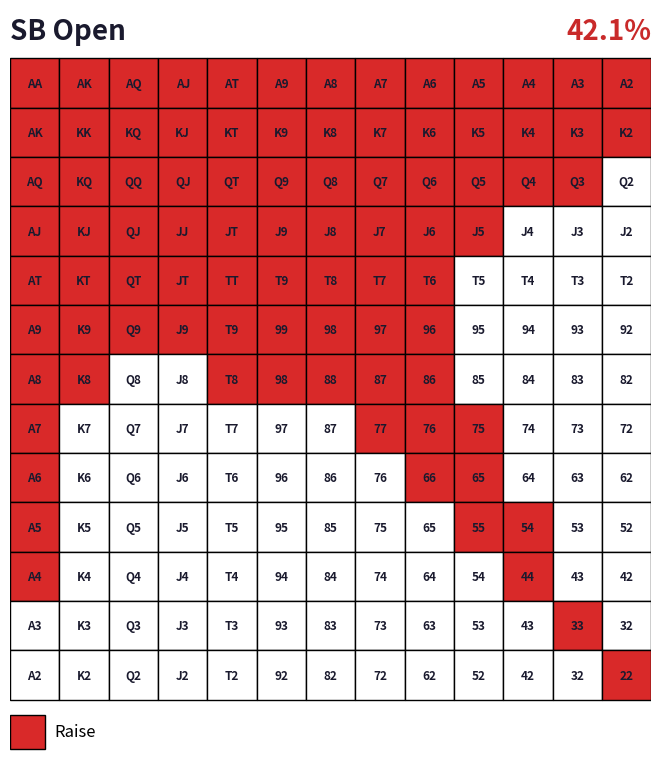
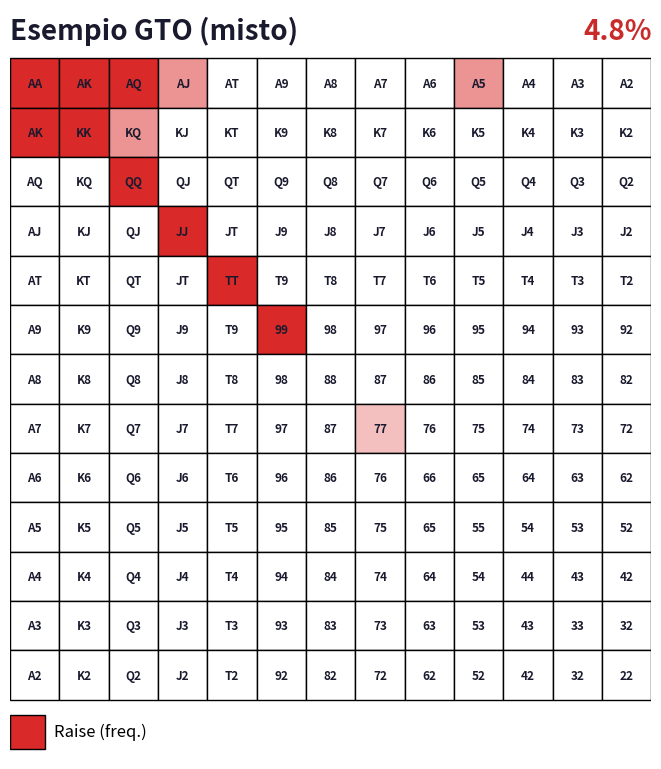

Write Python code to recreate these figures, in order.
"""
range_chart.py
==============
Disegna le classiche griglie 13x13 delle "range" di poker (come la SB Open caricata)
e calcola la percentuale di mani giocate, pesata per il numero di combinazioni.

Concetti chiave:
- 169 "mani" preflop distinte: 13 coppie + 78 suited + 78 offsuit.
- Ma le COMBINAZIONI reali sono 1326: ogni coppia = 6 combo, ogni suited = 4, ogni
  offsuit = 12. La percentuale di una range si calcola SEMPRE pesando per le combo.
- Supporta FREQUENZE (es. "raise il 50% delle volte"): e' cosi' che i solver moderni
  esprimono le strategie GTO -> miste/probabilistiche. La cella appare rosa anziche'
  rossa piena. (Questo collega il tutto al tema della ricerca: la giocata ottimale
  e' una distribuzione di probabilita', non una scelta secca.)
"""

import matplotlib
matplotlib.use("Agg")
import matplotlib.pyplot as plt
from matplotlib.patches import Rectangle

RANKS = "AKQJT98765432"          # dall'alto al basso, come nelle chart
IDX = {r: i for i, r in enumerate(RANKS)}


def combos(r, c):
    """Numero di combinazioni della cella (riga r, colonna c) della griglia."""
    if r == c:      return 6     # coppia
    if r < c:       return 4     # suited (triangolo superiore)
    return 12                    # offsuit (triangolo inferiore)


def cell_label(r, c):
    """Etichetta come nella figura: 'AA', 'AK' (senza suffisso s/o, lo dice la posizione)."""
    hi, lo = RANKS[min(r, c)], RANKS[max(r, c)]
    return hi + hi if r == c else hi + lo


# --------------------------------------------------------------------------
#  Parser della notazione standard delle range
#  Esempi: "22+"  "A2s+"  "KTo+"  "T9s"  "QJo"  "55-22"  "A5s:0.5" (frequenza)
# --------------------------------------------------------------------------
def _add(cells, r, c, f):
    cells[(r, c)] = f


def parse_range(text):
    """Ritorna un dizionario {(riga, colonna): frequenza} dalle notazioni separate da virgola."""
    cells = {}
    for raw in text.replace(" ", "").split(","):
        if not raw:
            continue
        tok, _, fr = raw.partition(":")
        f = float(fr) if fr else 1.0

        if tok[:2] and tok[0] in IDX and tok[1] in IDX and tok[0] == tok[1]:
            # COPPIE: "NN", "NN+", "NN-MM"
            base = IDX[tok[0]]
            if tok.endswith("+"):
                for i in range(0, base + 1):       # da NN su fino ad AA
                    _add(cells, i, i, f)
            elif "-" in tok:
                hi = IDX[tok[0]]; lo = IDX[tok.split("-")[1][0]]
                for i in range(min(hi, lo), max(hi, lo) + 1):
                    _add(cells, i, i, f)
            else:
                _add(cells, base, base, f)
            continue

        # MANI NON-COPPIA: due rank + 's'/'o', opzionale '+'
        hi, lo = IDX[tok[0]], IDX[tok[1]]
        suited = "s" in tok
        plus = tok.endswith("+")
        # ordino: la cella suited e' (hi, lo) con hi<lo; offsuit (lo, hi)
        def put(h, l):
            if suited:  _add(cells, h, l, f)       # triangolo superiore
            else:       _add(cells, l, h, f)       # triangolo inferiore
        if plus:
            # '+' alza il kicker (lo) fino a una sotto la carta alta
            for l in range(lo, hi, -1):
                put(hi, l)
        else:
            put(hi, lo)
    return cells


def range_percent(cells):
    """Percentuale di combinazioni giocate (pesata per combo e per frequenza)."""
    played = sum(combos(r, c) * f for (r, c), f in cells.items())
    return 100.0 * played / 1326.0


# --------------------------------------------------------------------------
#  Disegno della griglia
# --------------------------------------------------------------------------
def freq_color(f):
    """Bianco (fold) -> rosso (raise). Le frequenze intermedie diventano rosa."""
    red = (0.85, 0.16, 0.16)
    return tuple(1 + f * (red[i] - 1) for i in range(3))


def draw(cells, title="Range", action="Raise", filename="range.png"):
    pct = range_percent(cells)
    fig, ax = plt.subplots(figsize=(7.4, 7.8))
    for r in range(13):
        for c in range(13):
            f = cells.get((r, c), 0.0)
            ax.add_patch(Rectangle((c, 12 - r), 1, 1, facecolor=freq_color(f),
                                   edgecolor="black", linewidth=1.0))
            ax.text(c + 0.5, 12 - r + 0.5, cell_label(r, c),
                    ha="center", va="center", fontsize=8.5,
                    fontweight="bold", color="#1a1a2e")
    ax.set_xlim(0, 13); ax.set_ylim(-1.2, 14)
    ax.axis("off"); ax.set_aspect("equal")
    ax.text(0, 13.4, title, fontsize=20, fontweight="bold", color="#1a1a2e")
    ax.text(13, 13.4, f"{pct:.1f}%", fontsize=20, fontweight="bold",
            color="#c92a2a", ha="right")
    ax.add_patch(Rectangle((0, -1.0), 0.7, 0.7, facecolor=freq_color(1.0),
                           edgecolor="black"))
    ax.text(0.9, -0.65, action, fontsize=12, va="center")
    plt.tight_layout()
    plt.savefig(filename, dpi=130, bbox_inches="tight")
    plt.close()
    return pct


if __name__ == "__main__":
    # Range "SB Open" trascritta dalla figura caricata
    sb_open = ("22+, A2s+, K2s+, Q3s+, J5s+, T6s+, 96s+, 86s+, 75s+, 65s, 54s, "
               "A4o+, K8o+, Q9o+, J9o+, T8o+, 98o")
    cells = parse_range(sb_open)
    pct = draw(cells, title="SB Open", action="Raise", filename="sb_open.png")
    print(f"SB Open -> {pct:.1f}%  ({len(cells)} mani distinte)")

    # Esempio con STRATEGIA MISTA (alcune mani raise solo a una certa frequenza)
    mixed = parse_range("99+, AQs+, AKo, AJs:0.5, KQs:0.5, A5s:0.5, 77:0.3")
    draw(mixed, title="Esempio GTO (misto)", action="Raise (freq.)",
         filename="mixed_example.png")
    print(f"Esempio misto -> {range_percent(parse_range('99+, AQs+, AKo')):.1f}% (solo le pure)")
